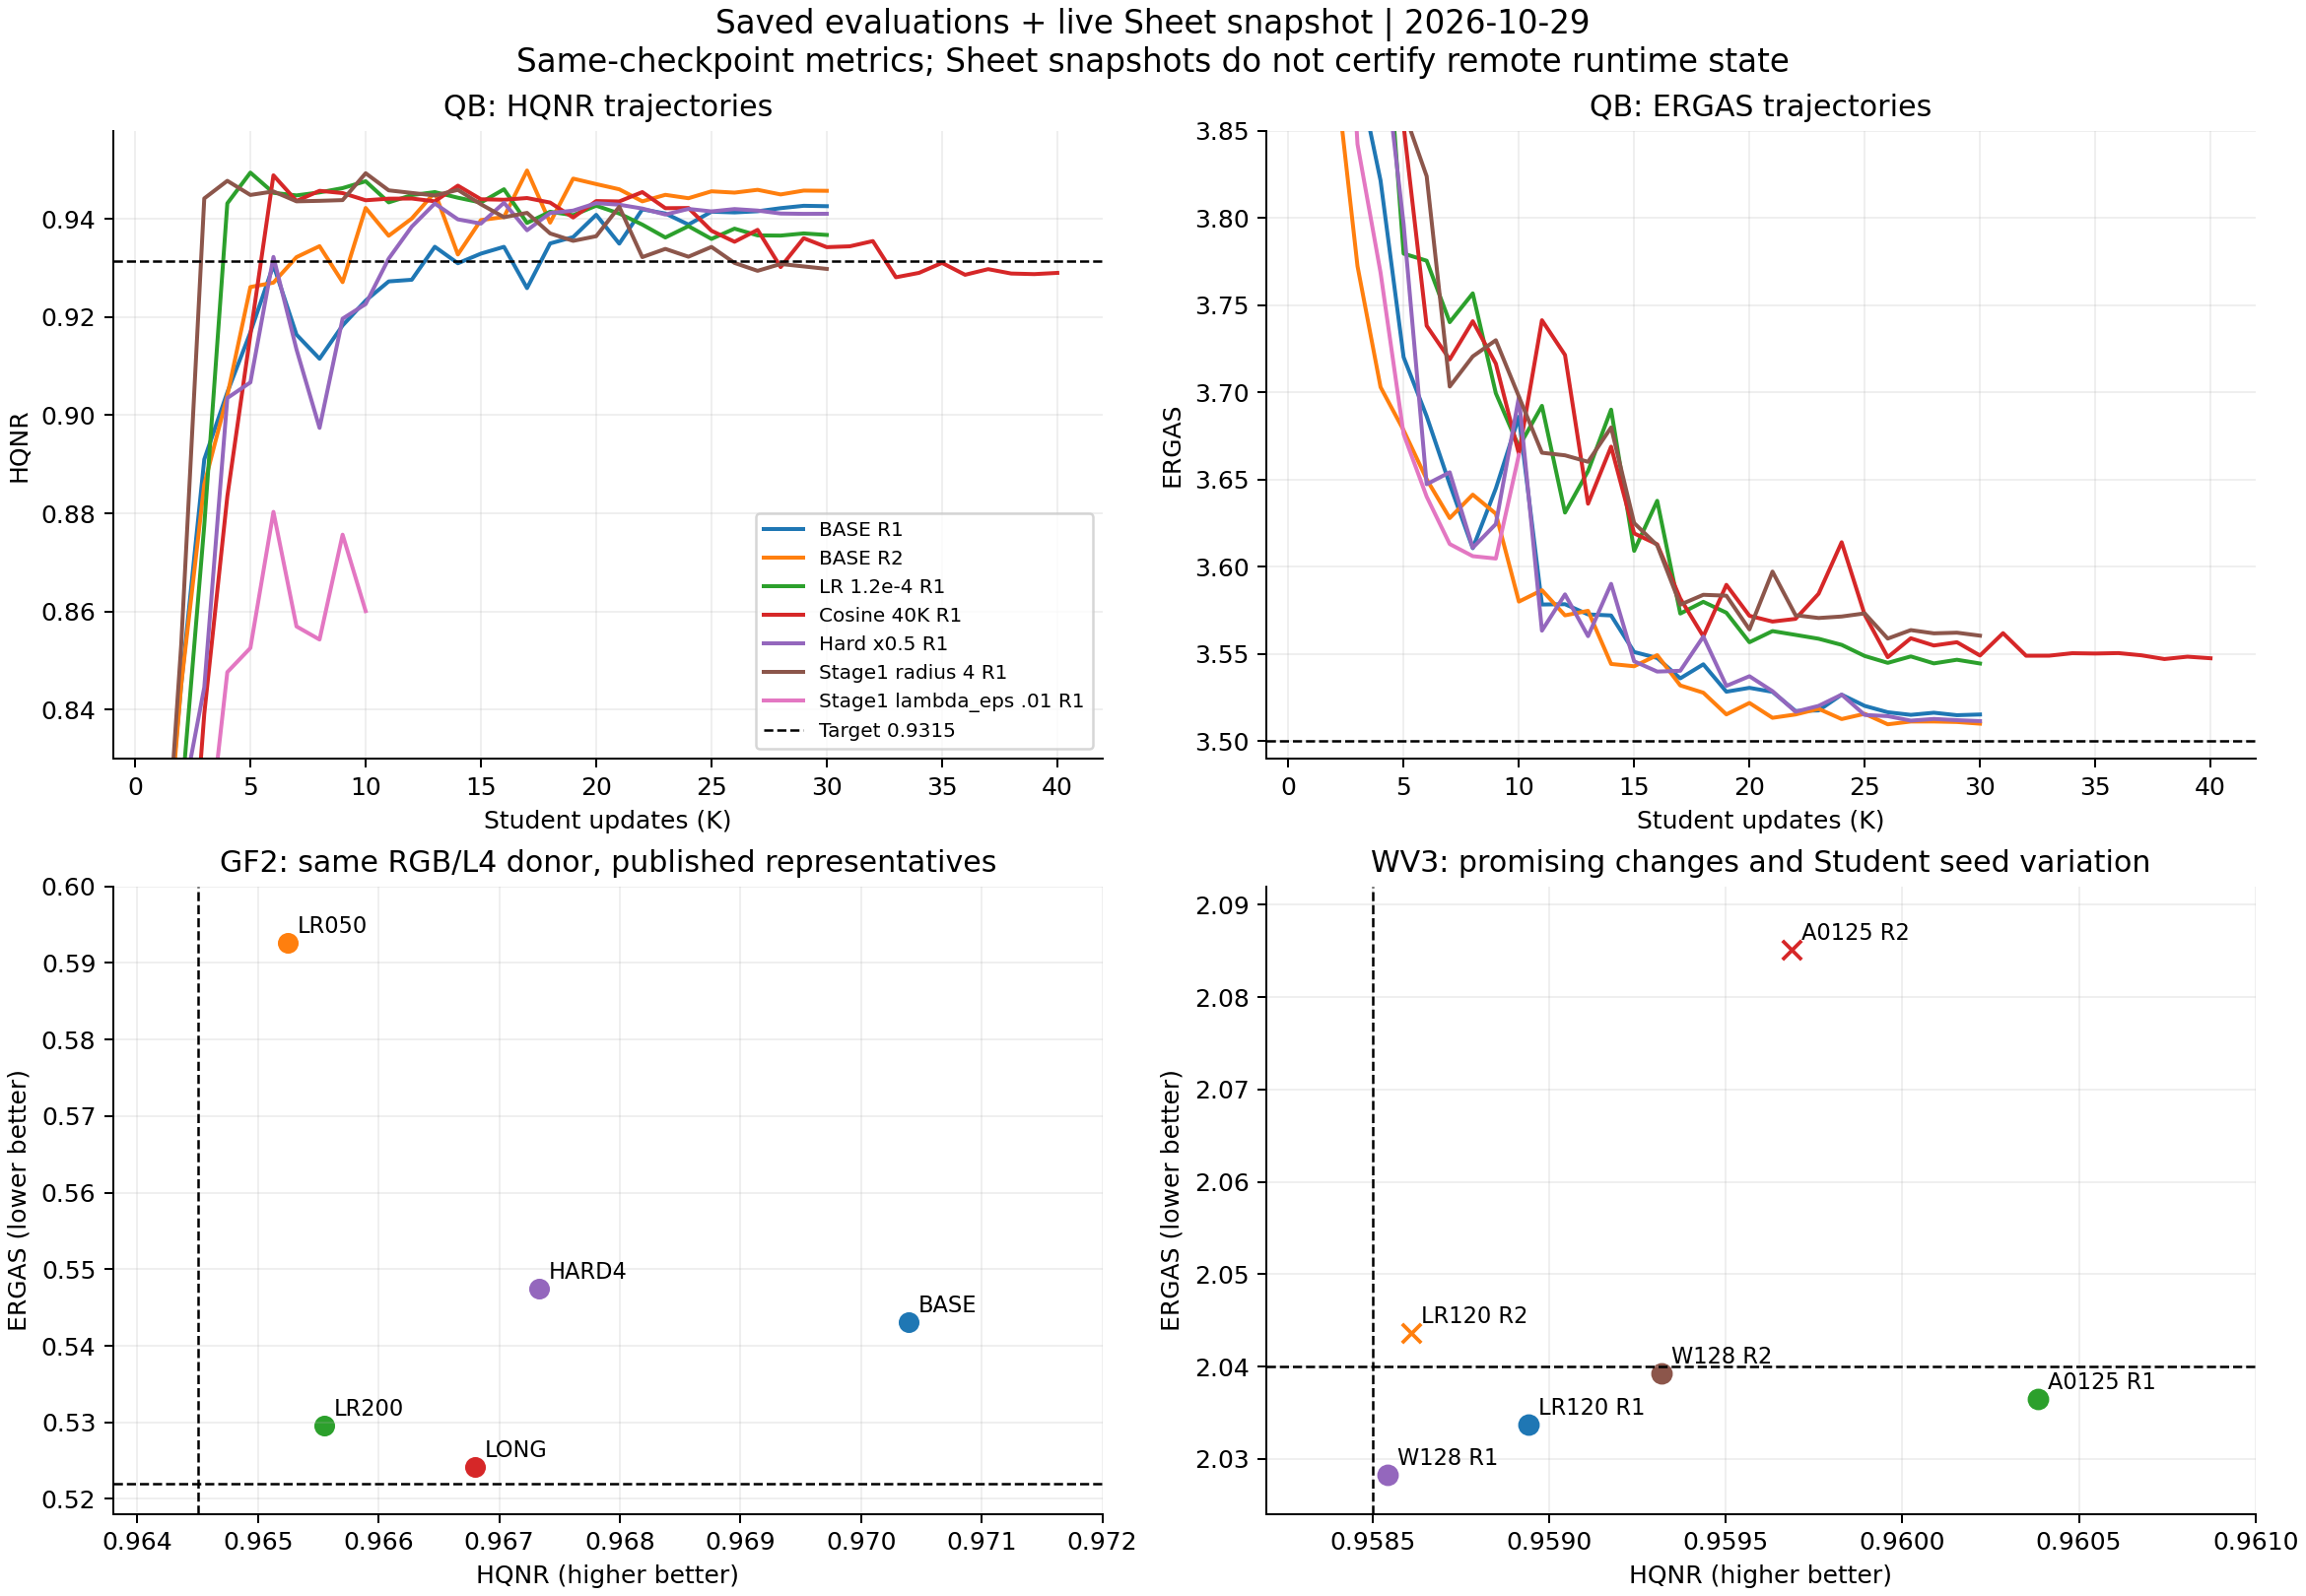

The script that saved this image:
"""Read-only audit of saved QB evaluations and the bounded live Sheet snapshot.

No model loading, training imports, checkpoint changes, or Sheet writes.
Run from the repository root with a Python environment containing numpy/matplotlib.
"""
import csv
import json
from datetime import datetime, timezone
from pathlib import Path

import numpy as np

ROOT = Path(__file__).resolve().parents[2]
OUT = ROOT / 'results_log/assets/2026-10-29_sensor-results-analysis'
TARGETS = {'QB': (.9315, 3.5), 'GF2': (.9645, .522), 'WV3': (.9585, 2.040)}


def read(path):
    return json.loads(path.read_text())


def metrics(e):
    return {'step': e['state_before']['completed_update'],
            'HQNR': e['fr']['metrics']['HQNR'],
            'ERGAS': e['rr']['metrics']['ERGAS'],
            'D_s': e['fr']['metrics']['D_s'],
            'D_lambda': e['fr']['metrics']['D_lambda']}


def choose(rows, sensor):
    qualified = [r for r in rows if r['HQNR'] >= TARGETS[sensor][0]]
    return min(qualified, key=lambda r: (r['ERGAS'], -r['HQNR'], r['step'])) if qualified else max(rows, key=lambda r: (r['HQNR'], -r['ERGAS'], -r['step']))


report = {'captured_utc': datetime.now(timezone.utc).isoformat(),
          'targets': TARGETS, 'local_qb': [], 'donors': [], 'campaigns': [],
          'sheet_representatives': {}, 'same_step_comparisons': []}
raw = {}
traces = {}
for package in ('panda_s1loss9', 'panda_sensor_refine'):
    for statepath in sorted((ROOT / 'work_dir' / package).glob('*/s1/QB/campaign_state.json')):
        state = read(statepath)
        report['campaigns'].append({'path': str(statepath.relative_to(ROOT)), 'status': state['status'],
                                   'runs': [{k: r.get(k) for k in ('case', 'replica', 'status', 'step')} for r in state['runs']]})
        for run in state['runs']:
            if run['case'].startswith('S1_'):
                continue
            folder = statepath.parent / 'runs' / run['run_id'] / 'attempt_01'
            cfg = read(folder / 'config.json')
            ev = [read(p) for p in sorted(folder.glob('evaluation_*.json'))]
            if not ev:
                continue
            checks = [all(e['qualification'].get(k, False) for k in ('same_state_verified', 'metrics_complete', 'metrics_finite')) for e in ev]
            assert all(checks), (run['run_id'], checks)
            rows = [metrics(e) for e in ev]
            spec = cfg['stage2_spec']
            key = f"{run['case']}_R{cfg['replica']}" if isinstance(cfg['replica'], int) else f"{run['case']}_{cfg['replica']}"
            raw[key] = {r['step']: e for r, e in zip(rows, ev)}
            trace = [json.loads(s) for s in (folder / 'train.jsonl').read_text().splitlines()]
            trace = [r for r in trace if 'trace' in r and 'step' in r]
            traces[key] = {r['step']: r['trace'] for r in trace}
            last = ev[-1]
            shifts = {}
            for split in ('rr', 'fr'):
                v = np.asarray([s['correction_dy_dx'] for s in last[split]['per_scene']])
                norms = np.linalg.norm(v, axis=-1)
                shifts[split] = {'mean_norm': float(norms.mean()), 'median_norm': float(np.median(norms)),
                                 'max_norm': float(norms.max()), 'mean_dy_dx': v.mean(axis=0).tolist()}
            trace_means = {}
            for lo, hi in ((1000, 10000), (10000, 20000), (20000, 30000)):
                subset = [r['trace'] for r in trace if lo < r['step'] <= hi]
                trace_means[f'{lo}_{hi}'] = {k: float(np.mean([t[k] for t in subset])) for k in
                                           ('gt_raw', 'e_extra_raw', 'q_extra_raw', 'd_e_mean', 'q_roi_mean', 'r_q_roi_mean', 'w_h_mean', 'w_h_p95') if subset and all(k in t for t in subset)}
            report['local_qb'].append({'key': key, 'case': run['case'], 'status': run['status'],
                                      'train_step': run['step'], 'seed': cfg['seed'],
                                      'path': str(folder.relative_to(ROOT)),
                                      'donor_sha': cfg.get('donor_checkpoint_sha256'),
                                      'donor_step': cfg.get('donor_binding', {}).get('donor_step'),
                                      'stream_seeds': cfg.get('stream_seeds'),
                                      'student_seed': spec['seed'],
                                      'settings': {**{k: spec.get(k) for k in ('alpha', 'beta', 'gamma', 'student_width', 'total_updates')},
                                                   'lr': cfg['training_spec']['lr'],
                                                   'stage1_lambda_abs': cfg['stage1_loss_parameters']['lambda_abs'],
                                                   'stage1_lambda_epsilon': cfg['stage1_loss_parameters']['lambda_epsilon'],
                                                   'epsilon_radius_rr': cfg['epsilon_radius_rr'],
                                                   'scale': cfg['shift_scale']},
                                      'representative': choose(rows, 'QB'), 'max_HQNR': max(rows, key=lambda r: r['HQNR']),
                                      'min_ERGAS_unconstrained': min(rows, key=lambda r: r['ERGAS']),
                                      'joint_pass_steps': [r['step'] for r in rows if r['HQNR'] >= .9315 and r['ERGAS'] <= 3.5],
                                      'rows': rows, 'correction': shifts, 'trace_windows': trace_means})
        for donorpath in sorted((statepath.parent / 'donors').glob('*/rre_selection.json')):
            selected = read(donorpath)['selected']
            val = selected['validation']
            report['donors'].append({'case': donorpath.parent.name, 'step': selected['completed_update'],
                                     **{k: val[k] for k in ('RRE50', 'RRE90', 'Val_ERGAS')},
                                     'epsilon': {k: v for k, v in val['epsilon'].items() if isinstance(v, (int, float, str))}})

base = 'QB_A200_E030_R1'
report['matched_controls'] = []
baseline = next(r for r in report['local_qb'] if r['key'] == base)
for r in report['local_qb']:
    if r['key'] in ('QB_LR120_R1', 'QB_C40_R1', 'QB_H050_R1', 'QB_BASE_R2'):
        report['matched_controls'].append({'key': r['key'], 'same_donor': r['donor_sha'] == baseline['donor_sha'],
                                           'same_streams': r['stream_seeds'] == baseline['stream_seeds'],
                                           'same_student_init_seed': r['student_seed'] == baseline['student_seed']})
report['donor_shift_comparisons_10K'] = []
for key in ('QB_A200_E030_R4_R1', 'QB_A200_E010_R3_R1'):
    d = {'key': key, 'baseline': base}
    for split in ('rr', 'fr'):
        a = {s['scene_id']: np.asarray(s['correction_dy_dx']) for s in raw[base][10000][split]['per_scene']}
        b = {s['scene_id']: np.asarray(s['correction_dy_dx']) for s in raw[key][10000][split]['per_scene']}
        norms = np.asarray([np.linalg.norm(b[s] - a[s]) for s in a])
        d[split] = {'mean_vector_difference_px': float(norms.mean()), 'max_vector_difference_px': float(norms.max())}
    report['donor_shift_comparisons_10K'].append(d)
for key in raw:
    if key == base or 30000 not in raw[key] or 30000 not in raw[base]:
        continue
    paired = {'case': key, 'baseline': base, 'step': 30000}
    for split, metric in (('rr', 'ERGAS'), ('fr', 'HQNR')):
        a = {s['scene_id']: s['metrics'][metric] for s in raw[base][30000][split]['per_scene']}
        b = {s['scene_id']: s['metrics'][metric] for s in raw[key][30000][split]['per_scene']}
        assert a.keys() == b.keys()
        delta = np.array([b[s] - a[s] for s in a])
        paired[metric] = {'mean_delta': float(delta.mean()), 'median_delta': float(np.median(delta)),
                          'improved_scenes': int((delta < 0 if metric == 'ERGAS' else delta > 0).sum()),
                          'scene_count': len(delta), 'scene_deltas': dict(zip(a, delta.tolist()))}
    report['same_step_comparisons'].append(paired)

sheet = read(OUT.parent / '2026-10-29_sensor-results-sheet.json')
context = read(OUT.parent / '2026-10-29_sensor-results-sheet-context.json')
hard36 = read(OUT.parent / '2026-10-29_wv3-hard36-sheet.json')
wv3_controls = read(OUT.parent / '2026-10-29_wv3-controls-sheet.json')
for sensor, values in [('QB', sheet['tabs']['QB-ablations']['values']),
                       ('GF2', sheet['tabs']['GF2-ablations']['values']),
                       ('WV3', wv3_controls['values'] + context['wv3_tune']['values'] + hard36['values'])]:
    reps = []
    for r in values:
        if len(r) <= 40 or not isinstance(r[3], (int, float)):
            continue
        if '대표' not in str(r[2]):
            continue
        reps.append({'name': r[0], 'server': r[1], 'selection': r[2],
                     'HQNR': r[3], 'D_s': r[4], 'D_lambda': r[5], 'ERGAS': r[7],
                     'campaign': r[28], 'case': r[30], 'replica': r[31], 'step': r[40],
                     'params_M': r[17], 'FLOPs_G': r[18],
                     'joint_pass_current_target': r[3] >= TARGETS[sensor][0] and r[7] <= TARGETS[sensor][1]})
    report['sheet_representatives'][sensor] = reps

OUT.with_suffix('.json').write_text(json.dumps(report, indent=2, ensure_ascii=False) + '\n')
with OUT.with_suffix('.csv').open('w') as f:
    writer = csv.DictWriter(f, fieldnames=['key', 'step', 'HQNR', 'ERGAS', 'D_s', 'D_lambda'], lineterminator='\n')
    writer.writeheader()
    for run in report['local_qb']:
        writer.writerows({'key': run['key'], **r} for r in run['rows'])

import matplotlib
matplotlib.use('Agg')
import matplotlib.pyplot as plt
plt.rcParams.update({'font.size': 10, 'axes.spines.top': False, 'axes.spines.right': False})
fig, axes = plt.subplots(2, 2, figsize=(13, 9), constrained_layout=True)
labels = {'QB_A200_E030_R1': 'BASE R1', 'QB_BASE_R2': 'BASE R2', 'QB_H050_R1': 'Hard x0.5 R1',
          'QB_LR120_R1': 'LR 1.2e-4 R1', 'QB_C40_R1': 'Cosine 40K R1',
          'QB_A200_E030_R4_R1': 'Stage1 radius 4 R1', 'QB_A200_E010_R3_R1': 'Stage1 lambda_eps .01 R1'}
for run in report['local_qb']:
    if run['key'] not in labels:
        continue
    for ax, metric in zip(axes[0], ('HQNR', 'ERGAS')):
        ax.plot([r['step'] / 1000 for r in run['rows']], [r[metric] for r in run['rows']],
                label=labels[run['key']], lw=1.6)
for ax, metric, threshold in zip(axes[0], ('HQNR', 'ERGAS'), TARGETS['QB']):
    ax.axhline(threshold, ls='--', color='black', lw=1, label=f'Target {threshold}')
    ax.set(xlabel='Student updates (K)', ylabel=metric, title=f'QB: {metric} trajectories')
    ax.grid(alpha=.2)
axes[0, 0].set_ylim(.83, .958)
axes[0, 1].set_ylim(3.49, 3.85)
axes[0, 0].legend(fontsize=8, loc='lower right')

ax = axes[1, 0]
for r in report['sheet_representatives']['GF2']:
    if not ('SENSOR5' in r['campaign'] and 'v2' in r['campaign']):
        continue
    if 'S1_' in r['case'] or 'TEACHER' in r['case']:
        continue
    ax.scatter(r['HQNR'], r['ERGAS'], s=55)
    ax.annotate(r['case'].replace('GF2_', ''), (r['HQNR'], r['ERGAS']), xytext=(4, 4), textcoords='offset points', fontsize=9)
ax.axvline(.9645, ls='--', color='black', lw=1)
ax.axhline(.522, ls='--', color='black', lw=1)
ax.set(xlabel='HQNR (higher better)', ylabel='ERGAS (lower better)', title='GF2: same RGB/L4 donor, published representatives', xlim=(.9638, .972), ylim=(.518, .600))
ax.grid(alpha=.2)

ax = axes[1, 1]
for r in report['sheet_representatives']['WV3']:
    if r['server'] != 's3' or not any(x in r['case'] for x in ('W128', 'A0125', 'LR120')):
        continue
    label = r['case'].replace('S100DIFFUBILC30', '') + ' R' + str(r['replica'])
    ax.scatter(r['HQNR'], r['ERGAS'], s=60, marker='o' if r['joint_pass_current_target'] else 'x')
    ax.annotate(label, (r['HQNR'], r['ERGAS']), xytext=(4, 4), textcoords='offset points', fontsize=9)
ax.axvline(.9585, ls='--', color='black', lw=1)
ax.axhline(2.040, ls='--', color='black', lw=1)
ax.set(xlabel='HQNR (higher better)', ylabel='ERGAS (lower better)', title='WV3: promising changes and Student seed variation', xlim=(.9582, .9610), ylim=(2.024, 2.092))
ax.grid(alpha=.2)
fig.suptitle('Saved evaluations + live Sheet snapshot | 2026-10-29\nSame-checkpoint metrics; Sheet snapshots do not certify remote runtime state', fontsize=13)
fig.savefig(OUT.with_suffix('.png'), dpi=180)
fig.savefig(OUT.with_suffix('.pdf'))
print(json.dumps({'runs': len(report['local_qb']), 'local_evaluations': sum(len(r['rows']) for r in report['local_qb']),
                  'local_joint_passes': sum(len(r['joint_pass_steps']) for r in report['local_qb']),
                  'artifacts': [str(OUT.with_suffix(s).relative_to(ROOT)) for s in ('.json', '.csv', '.png', '.pdf')]}, indent=2))
